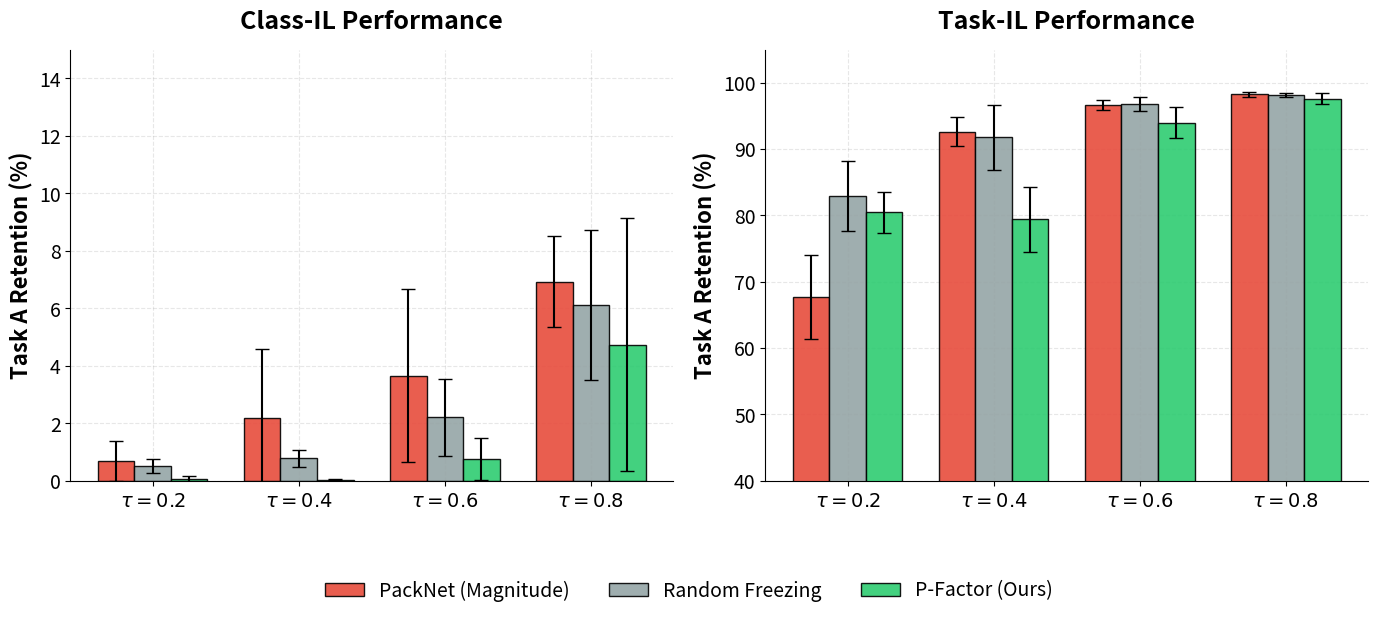

Generate this figure with matplotlib:
import matplotlib.pyplot as plt
import numpy as np
import os

# Set global aesthetic parameters
plt.rcParams.update({
    'font.size': 14,
    'axes.labelsize': 16,
    'axes.titlesize': 18,
    'xtick.labelsize': 14,
    'ytick.labelsize': 14,
    'legend.fontsize': 14,
    'axes.grid': True,
    'grid.alpha': 0.3,
    'grid.linestyle': '--',
    'axes.axisbelow': True,
    'axes.spines.top': False,
    'axes.spines.right': False
})

def plot_nmnist_structural_comparison():
    # Data extraction
    thresholds = [0.2, 0.4, 0.6, 0.8]
    x_labels = [r'$\tau=0.2$', r'$\tau=0.4$', r'$\tau=0.6$', r'$\tau=0.8$']
    
    # Task A Class-IL
    class_il_packnet = [0.69, 2.18, 3.66, 6.92]
    class_il_packnet_err = [0.70, 2.41, 3.01, 1.58]
    
    class_il_random = [0.51, 0.78, 2.20, 6.12]
    class_il_random_err = [0.23, 0.29, 1.35, 2.61]
    
    class_il_pfactor = [0.06, 0.04, 0.76, 4.73]
    class_il_pfactor_err = [0.11, 0.02, 0.72, 4.40]

    # Task A Task-IL
    task_il_packnet = [67.72, 92.61, 96.61, 98.25]
    task_il_packnet_err = [6.28, 2.17, 0.76, 0.34]
    
    task_il_random = [82.93, 91.79, 96.73, 98.09]
    task_il_random_err = [5.23, 4.91, 1.06, 0.30]
    
    task_il_pfactor = [80.46, 79.41, 93.95, 97.61]
    task_il_pfactor_err = [3.12, 4.94, 2.35, 0.89]

    # Colors and styles
    c_packnet = '#e74c3c' # Red
    c_random = '#95a5a6' # Grey
    c_pfactor = '#2ecc71' # Green
    
    x = np.arange(len(thresholds))
    width = 0.25

    # Create figure with 1x2 subplots
    fig, (ax1, ax2) = plt.subplots(1, 2, figsize=(14, 6))

    # --- Subplot 1: Task A Class-IL ---
    ax1.bar(x - width, class_il_packnet, width, yerr=class_il_packnet_err, capsize=5, color=c_packnet, alpha=0.9, label='PackNet (Magnitude)', edgecolor='black')
    ax1.bar(x, class_il_random, width, yerr=class_il_random_err, capsize=5, color=c_random, alpha=0.9, label='Random Freezing', edgecolor='black')
    ax1.bar(x + width, class_il_pfactor, width, yerr=class_il_pfactor_err, capsize=5, color=c_pfactor, alpha=0.9, label='P-Factor (Ours)', edgecolor='black')
    
    ax1.set_ylabel('Task A Retention (%)', fontweight='bold')
    ax1.set_title('Class-IL Performance', fontweight='bold', pad=15)
    ax1.set_xticks(x)
    ax1.set_xticklabels(x_labels)
    ax1.set_ylim(0, 15)
    
    # --- Subplot 2: Task A Task-IL ---
    ax2.bar(x - width, task_il_packnet, width, yerr=task_il_packnet_err, capsize=5, color=c_packnet, alpha=0.9, label='PackNet (Magnitude)', edgecolor='black')
    ax2.bar(x, task_il_random, width, yerr=task_il_random_err, capsize=5, color=c_random, alpha=0.9, label='Random Freezing', edgecolor='black')
    ax2.bar(x + width, task_il_pfactor, width, yerr=task_il_pfactor_err, capsize=5, color=c_pfactor, alpha=0.9, label='P-Factor (Ours)', edgecolor='black')
    
    ax2.set_ylabel('Task A Retention (%)', fontweight='bold')
    ax2.set_title('Task-IL Performance', fontweight='bold', pad=15)
    ax2.set_xticks(x)
    ax2.set_xticklabels(x_labels)
    ax2.set_ylim(40, 105)
    
    # Common Legend
    handles, labels = ax1.get_legend_handles_labels()
    fig.legend(handles, labels, loc='lower center', ncol=3, bbox_to_anchor=(0.5, -0.05), frameon=False)

    plt.tight_layout()
    plt.subplots_adjust(bottom=0.18) # Make room for legend
    
    # Save the figure
    os.makedirs('plots', exist_ok=True)
    out_path = 'plots/nmnist_structural_comparison.pdf'
    plt.savefig(out_path, dpi=300, bbox_inches='tight')
    print(f"Saved plot to {out_path}")

if __name__ == "__main__":
    plot_nmnist_structural_comparison()
